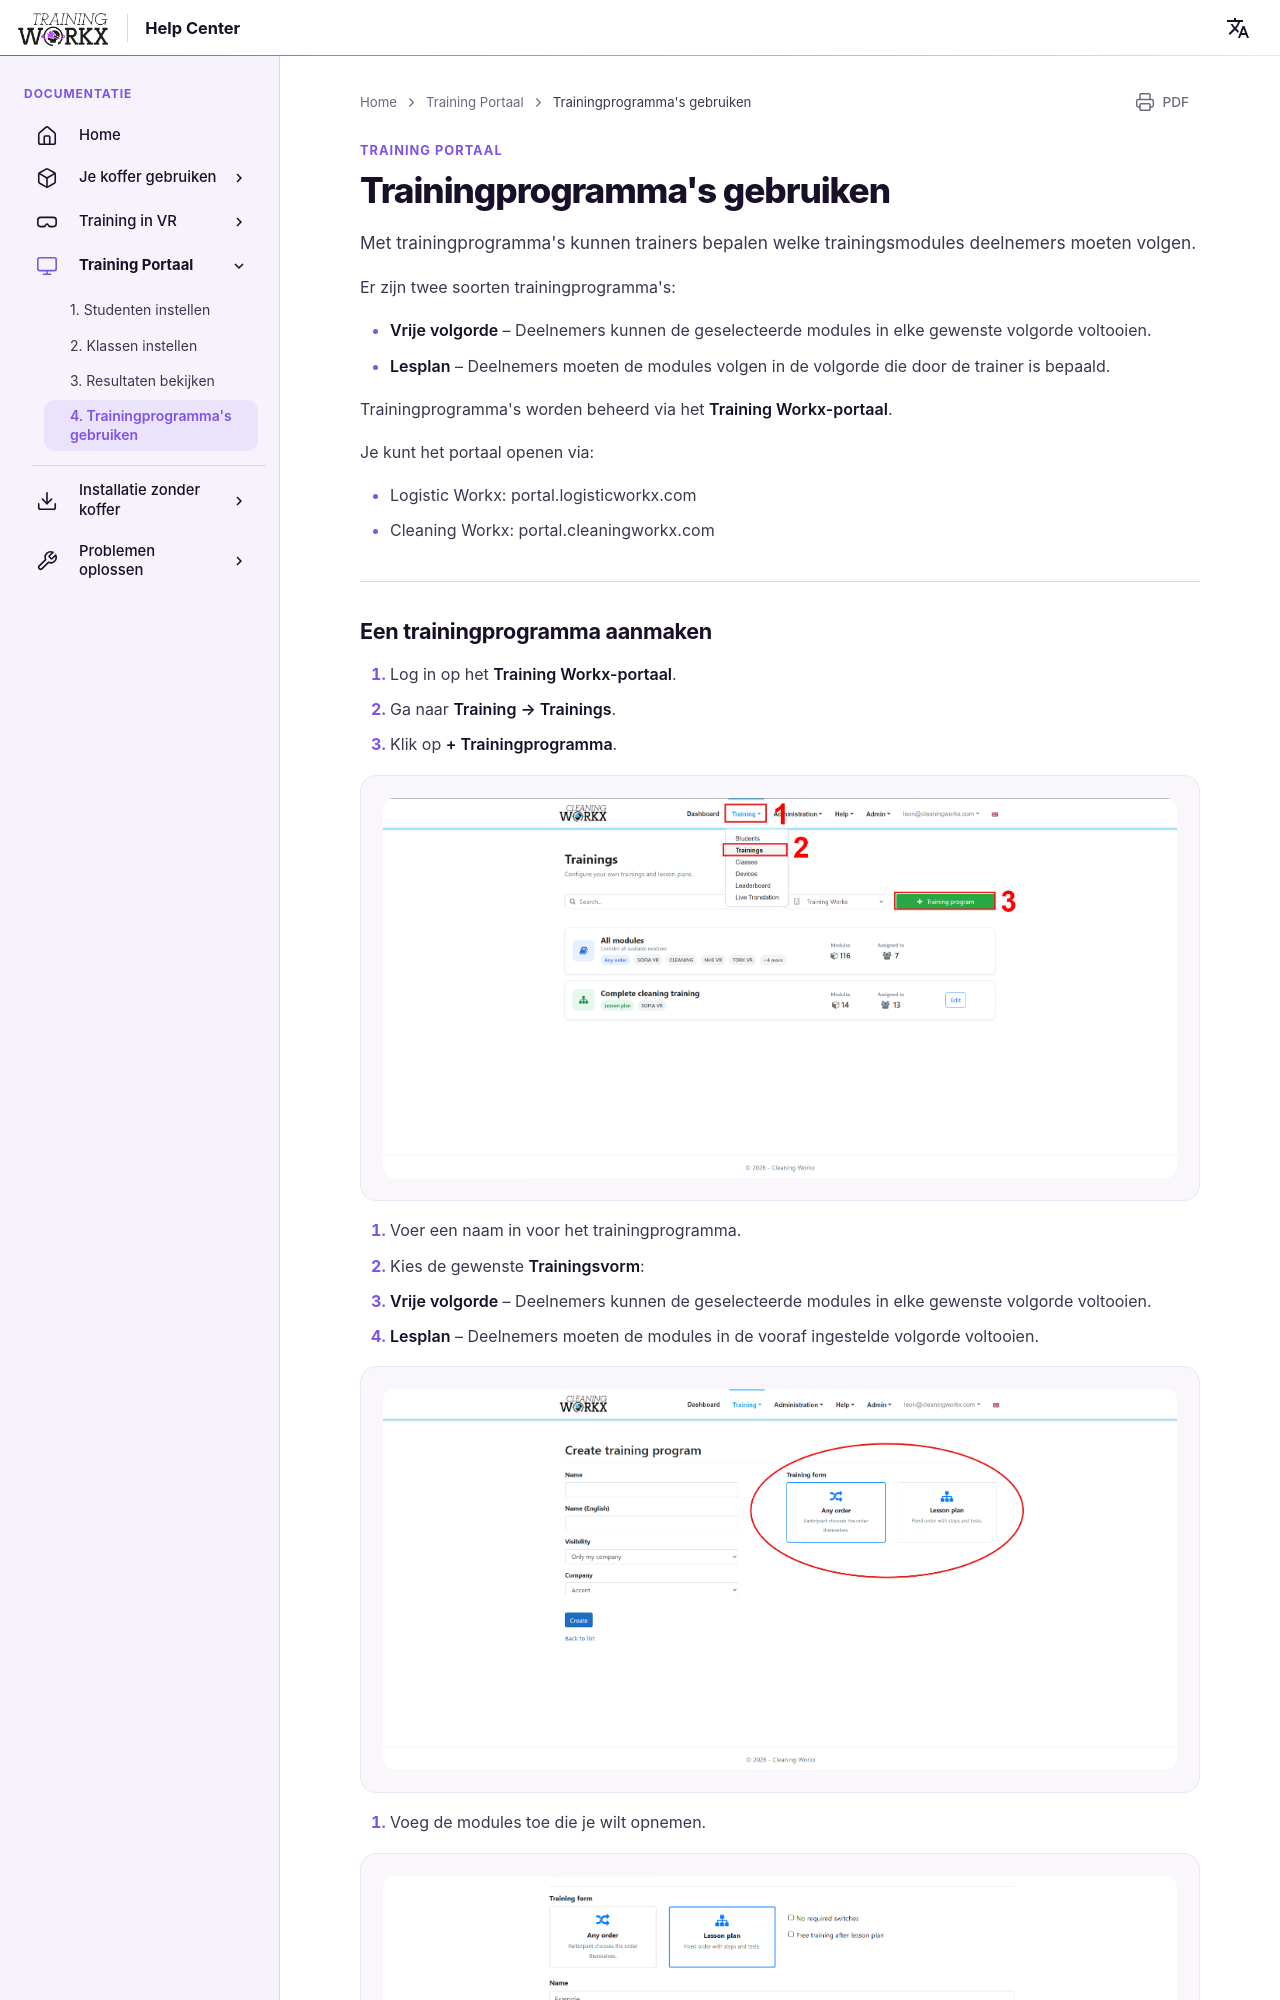

repository: LogisticWorkx/Documentation · page: nl/TrainingPortal/4-using-training-programs/index.html · generator: mkdocs

# Trainingprogramma's gebruiken

Met trainingprogramma's kunnen trainers bepalen welke trainingsmodules deelnemers moeten volgen.

Er zijn twee soorten trainingprogramma's:

- **Vrije volgorde** – Deelnemers kunnen de geselecteerde modules in elke gewenste volgorde voltooien.
- **Lesplan** – Deelnemers moeten de modules volgen in de volgorde die door de trainer is bepaald.

Trainingprogramma's worden beheerd via het **Training Workx-portaal**.

Je kunt het portaal openen via:

- Logistic Workx: portal.logisticworkx.com
- Cleaning Workx: portal.cleaningworkx.com

---
